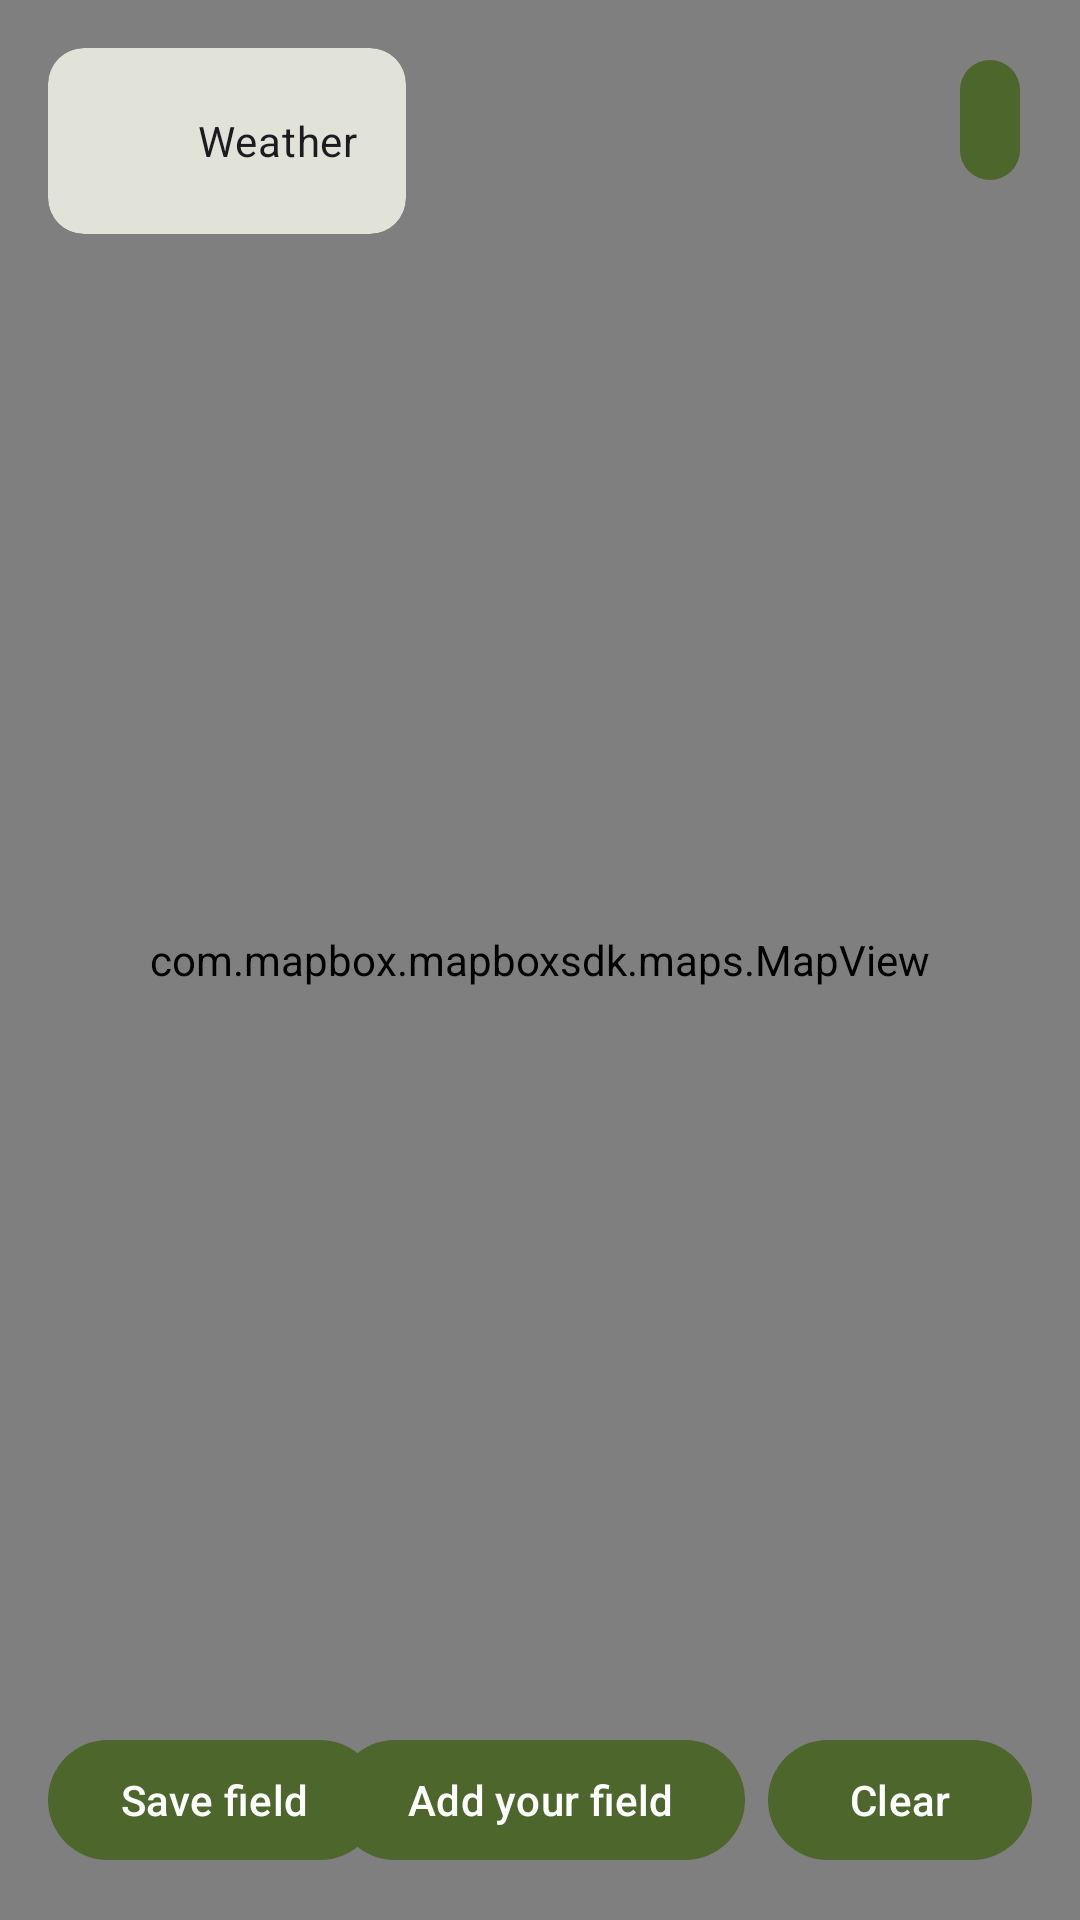

This screen was rendered from an Android layout file. Write that file and the resources it references.
<!-- AndroidManifest.xml: application theme Theme.MyLandAi -->
<!-- res/layout/activity_home.xml -->
<?xml version="1.0" encoding="utf-8"?>
<androidx.coordinatorlayout.widget.CoordinatorLayout
    xmlns:android="http://schemas.android.com/apk/res/android"
    xmlns:app="http://schemas.android.com/apk/res-auto"
    xmlns:tools="http://schemas.android.com/tools"
    android:layout_width="match_parent"
    android:layout_height="match_parent"
    tools:context=".HomeActivity">


    <com.mapbox.mapboxsdk.maps.MapView
        android:id="@+id/mapView"
        android:layout_width="match_parent"
        android:layout_height="match_parent"
        android:layout_gravity="center" />

    <com.google.android.material.card.MaterialCardView
        android:id="@+id/weatherCard"
        android:layout_width="wrap_content"
        android:layout_height="wrap_content"
        style="@style/Widget.Material3.CardView.Filled"
        android:layout_margin="16dp">
        <androidx.appcompat.widget.LinearLayoutCompat
            android:layout_width="match_parent"
            android:layout_height="wrap_content"
            android:orientation="horizontal"
            android:gravity="center"
            android:padding="16dp">

            <com.google.android.material.imageview.ShapeableImageView
                android:id="@+id/weatheImage"
                android:layout_width="30dp"
                android:layout_height="30dp"
                android:scaleType="fitCenter"
                app:shapeAppearance="@style/ShapeAppearance.Material3.Corner.Medium"/>
            <TextView
                android:id="@+id/weatheInfo"
                android:layout_width="wrap_content"
                android:layout_height="wrap_content"
                android:text="Weather"
                android:layout_marginStart="4dp"
                style="@style/TextAppearance.Material3.BodyMedium"/>

        </androidx.appcompat.widget.LinearLayoutCompat>
    </com.google.android.material.card.MaterialCardView>

    <com.google.android.material.button.MaterialButton
        android:id="@+id/accountBtn"
        android:layout_width="wrap_content"
        android:layout_height="wrap_content"
        app:icon="@drawable/outline_account_circle_24"
        style="@style/Widget.Material3.Button.IconButton.Filled"
        android:layout_margin="16dp"
        android:layout_gravity="end|top"/>

    <com.google.android.material.button.MaterialButton
        android:id="@+id/addFieldBtn"
        android:layout_width="wrap_content"
        android:layout_height="wrap_content"
        android:text="Add your field"
        app:icon="@drawable/baseline_add_24"
        style="@style/Widget.Material3.Button"
        android:layout_gravity="bottom|center"
        android:layout_margin="16dp"/>

    <com.google.android.material.button.MaterialButton
        android:id="@+id/saveFieldBtn"
        android:layout_width="wrap_content"
        android:layout_height="wrap_content"
        android:text="Save field"
        style="@style/Widget.Material3.Button"
        android:layout_gravity="bottom|left"
        android:layout_margin="16dp"/>
    <com.google.android.material.button.MaterialButton
        android:id="@+id/clearFieldBtn"
        android:layout_width="wrap_content"
        android:layout_height="wrap_content"
        android:text="Clear"
        style="@style/Widget.Material3.Button"
        android:layout_gravity="bottom|right"
        android:layout_margin="16dp"/>

</androidx.coordinatorlayout.widget.CoordinatorLayout>
<!-- resources referenced by this layout -->
<resources>
  <style name="Theme.MyLandAi" parent="Base.Theme.MyLandAi" />
  <color name="md_theme_primary">#4C662B</color>
  <color name="md_theme_onPrimary">#FFFFFF</color>
  <color name="md_theme_primaryContainer">#CDEDA3</color>
  <color name="md_theme_onPrimaryContainer">#102000</color>
  <color name="md_theme_secondary">#586249</color>
  <color name="md_theme_onSecondary">#FFFFFF</color>
  <color name="md_theme_secondaryContainer">#DCE7C8</color>
  <color name="md_theme_onSecondaryContainer">#151E0B</color>
  <color name="md_theme_tertiary">#4B662C</color>
  <color name="md_theme_onTertiary">#FFFFFF</color>
  <color name="md_theme_tertiaryContainer">#CDEDA4</color>
  <color name="md_theme_onTertiaryContainer">#102000</color>
  <color name="md_theme_error">#BA1A1A</color>
  <color name="md_theme_onError">#FFFFFF</color>
  <color name="md_theme_errorContainer">#FFDAD6</color>
  <color name="md_theme_onErrorContainer">#410002</color>
  <color name="md_theme_background">#F9FAEF</color>
  <color name="md_theme_onBackground">#1A1C16</color>
  <color name="md_theme_surface">#F9FAEF</color>
  <color name="md_theme_onSurface">#1A1C16</color>
  <color name="md_theme_surfaceVariant">#E1E4D5</color>
  <color name="md_theme_onSurfaceVariant">#44483D</color>
  <color name="md_theme_outline">#75796C</color>
  <color name="md_theme_outlineVariant">#C5C8BA</color>
  <color name="md_theme_inverseSurface">#2F312A</color>
  <color name="md_theme_inverseOnSurface">#F1F2E6</color>
  <color name="md_theme_inversePrimary">#B1D18A</color>
  <color name="md_theme_primaryFixed">#CDEDA3</color>
  <color name="md_theme_onPrimaryFixed">#102000</color>
  <color name="md_theme_primaryFixedDim">#B1D18A</color>
  <color name="md_theme_onPrimaryFixedVariant">#354E16</color>
  <color name="md_theme_secondaryFixed">#DCE7C8</color>
  <color name="md_theme_onSecondaryFixed">#151E0B</color>
  <color name="md_theme_secondaryFixedDim">#BFCBAD</color>
  <color name="md_theme_onSecondaryFixedVariant">#404A33</color>
  <color name="md_theme_tertiaryFixed">#CDEDA4</color>
  <color name="md_theme_onTertiaryFixed">#102000</color>
  <color name="md_theme_tertiaryFixedDim">#B1D18A</color>
  <color name="md_theme_onTertiaryFixedVariant">#354E16</color>
  <color name="md_theme_surfaceDim">#DADBD0</color>
  <color name="md_theme_surfaceBright">#F9FAEF</color>
  <color name="md_theme_surfaceContainerLowest">#FFFFFF</color>
  <color name="md_theme_surfaceContainerLow">#F3F4E9</color>
  <color name="md_theme_surfaceContainer">#EEEFE3</color>
  <color name="md_theme_surfaceContainerHigh">#E8E9DE</color>
  <color name="md_theme_surfaceContainerHighest">#E2E3D8</color>
</resources>
